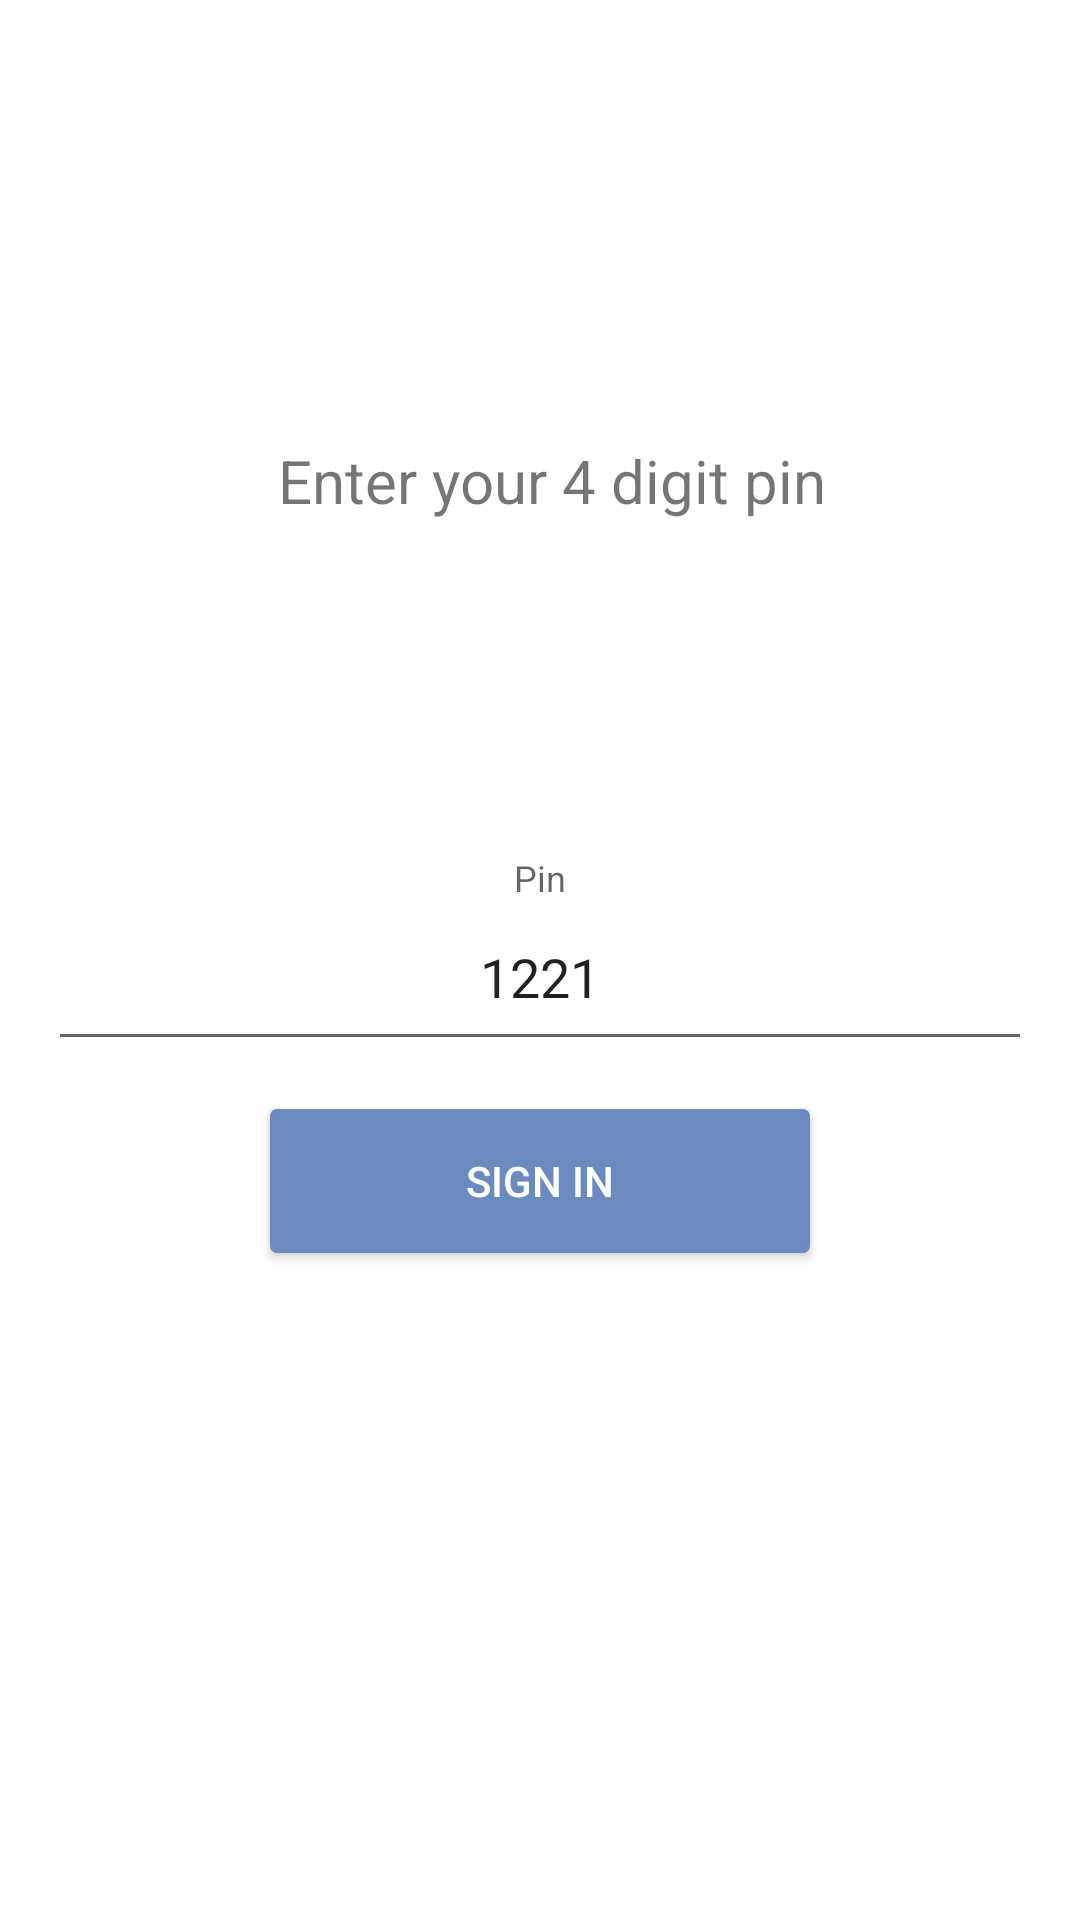

Layout XML and referenced resources for this Android screen:
<!-- AndroidManifest.xml: application theme AppTheme -->
<!-- res/layout/activity_verify_pin.xml -->
<?xml version="1.0" encoding="utf-8"?>
<layout xmlns:android="http://schemas.android.com/apk/res/android"
    xmlns:app="http://schemas.android.com/apk/res-auto">

    <data>

        <variable
            name="viewModel"
            type="com.upasthit.ui.login.LoginViewModel" />
    </data>

    <androidx.constraintlayout.widget.ConstraintLayout
        android:layout_width="match_parent"
        android:layout_height="match_parent"
        android:animateLayoutChanges="true"
        android:background="@android:color/white">

        <androidx.constraintlayout.widget.Guideline
            android:id="@+id/guideline25"
            android:layout_width="wrap_content"
            android:layout_height="wrap_content"
            android:orientation="horizontal"
            app:layout_constraintGuide_percent="0.25" />

        <TextView
            android:id="@+id/textViewEnterMobileTitle"
            android:layout_width="wrap_content"
            android:layout_height="wrap_content"
            android:layout_marginStart="8dp"
            android:layout_marginBottom="8dp"
            android:text="Enter your 4 digit pin"
            android:textSize="20sp"
            app:layout_constraintBottom_toTopOf="@+id/guideline25"
            app:layout_constraintEnd_toEndOf="parent"
            app:layout_constraintStart_toStartOf="parent"
            app:layout_constraintTop_toTopOf="@+id/guideline25" />

        <androidx.constraintlayout.widget.Guideline
            android:id="@+id/guideline50"
            android:layout_width="wrap_content"
            android:layout_height="wrap_content"
            android:orientation="horizontal"
            app:layout_constraintGuide_percent="0.5" />

        <com.google.android.material.textfield.TextInputLayout
            android:id="@+id/textInputLayoutPin"
            android:layout_width="match_parent"
            android:layout_height="wrap_content"
            android:layout_marginStart="16dp"
            android:layout_marginEnd="16dp"
            android:layout_marginBottom="8dp"
            android:background="@android:color/white"
            android:hint="Pin"
            android:maxLength="4"
            android:theme="@style/TextLabel"
            app:layout_constraintBottom_toTopOf="@+id/guideline50"
            app:layout_constraintEnd_toEndOf="parent"
            app:layout_constraintStart_toStartOf="parent"
            app:layout_constraintTop_toTopOf="@+id/guideline50">

            <com.google.android.material.textfield.TextInputEditText
                android:id="@+id/textInputEditTextPin"
                android:layout_width="match_parent"
                android:layout_height="wrap_content"
                android:gravity="center"
                android:imeOptions="actionDone"
                android:inputType="number"
                android:maxLength="10"
                android:padding="16dp"
                android:text="1221"
                android:textSize="18sp" />
        </com.google.android.material.textfield.TextInputLayout>

        <Button
            android:id="@+id/buttonSignIn"
            android:layout_width="0dp"
            android:layout_height="wrap_content"
            android:layout_marginTop="16dp"
            android:background="@drawable/filled_rounded_edges_box"
            android:foreground="?attr/selectableItemBackground"
            android:paddingStart="32dp"
            android:paddingEnd="32dp"
            android:text="Sign In"
            android:textAllCaps="true"
            android:textColor="@android:color/white"
            app:layout_constraintEnd_toStartOf="@+id/guidelineVer75"
            app:layout_constraintStart_toStartOf="@+id/guidelineVer25"
            app:layout_constraintTop_toBottomOf="@+id/textInputLayoutPin" />

        <androidx.constraintlayout.widget.Guideline
            android:id="@+id/guideline75"
            android:layout_width="wrap_content"
            android:layout_height="wrap_content"
            android:orientation="horizontal"
            app:layout_constraintGuide_percent="0.75" />

        <Button
            android:id="@+id/buttonRegister"
            android:layout_width="0dp"
            android:layout_height="wrap_content"
            android:layout_marginTop="8dp"
            android:background="@drawable/hollow_rounded_edges_box_with_primary"
            android:foreground="?attr/selectableItemBackground"
            android:text="Click here to Register"
            android:textColor="@color/colorPrimary"
            android:visibility="invisible"
            app:layout_constraintBottom_toTopOf="@+id/textViewTermsAndPrivacyPolicy"
            app:layout_constraintEnd_toStartOf="@+id/guidelineVer75"
            app:layout_constraintStart_toStartOf="@+id/guidelineVer25"
            app:layout_constraintTop_toTopOf="@+id/guideline75" />

        <TextView
            android:id="@+id/textViewTermsAndPrivacyPolicy"
            android:layout_width="wrap_content"
            android:layout_height="wrap_content"
            android:layout_marginStart="8dp"
            android:layout_marginEnd="8dp"
            android:layout_marginBottom="16dp"
            android:text="Terms of use. Privacy policy"
            android:textColor="@color/colorPrimary"
            android:visibility="invisible"
            app:layout_constraintBottom_toBottomOf="parent"
            app:layout_constraintEnd_toEndOf="parent"
            app:layout_constraintStart_toStartOf="parent" />

        <androidx.constraintlayout.widget.Guideline
            android:id="@+id/guidelineVer25"
            android:layout_width="wrap_content"
            android:layout_height="wrap_content"
            android:orientation="vertical"
            app:layout_constraintGuide_percent="0.25" />

        <androidx.constraintlayout.widget.Guideline
            android:id="@+id/guidelineVer75"
            android:layout_width="wrap_content"
            android:layout_height="wrap_content"
            android:orientation="vertical"
            app:layout_constraintGuide_percent="0.75" />
    </androidx.constraintlayout.widget.ConstraintLayout>
</layout>
<!-- resources referenced by this layout -->
<resources>
  <color name="colorPrimary">#6b8bbf</color>
  <!-- drawable filled_rounded_edges_box (drawable) -->
  <?xml version="1.0" encoding="utf-8"?>
  <shape xmlns:android="http://schemas.android.com/apk/res/android"
      android:shape="rectangle">
      <stroke
          android:width="0.5dp"
          android:color="@color/colorPrimary" />
      <solid android:color="@color/colorPrimary" />
      <corners android:radius="2dp" />
  </shape>
  <style name="TextLabel" parent="Widget.Design.TextInputLayout">
          
          
          <item name="android:textSize">18sp</item>
          
          
          
          
          <item name="colorControlActivated">@color/colorPrimary</item>
      </style>
  <style name="AppTheme" parent="Theme.AppCompat.Light.NoActionBar">
          
          <item name="colorPrimary">@color/colorPrimary</item>
          <item name="colorPrimaryDark">@color/colorPrimaryDark</item>
          <item name="colorAccent">@color/colorAccent</item>
      </style>
  <color name="colorPrimaryDark">#5B7CBD</color>
  <color name="colorAccent">#D81B60</color>
</resources>
